Run: headless pygame with SDL's dummy video driver; simulated clock (each Clock.tick advances the game by its frame time, no real sleeping); random seed 0; keys injected as events and as key.get_pressed() state; no mouse input.
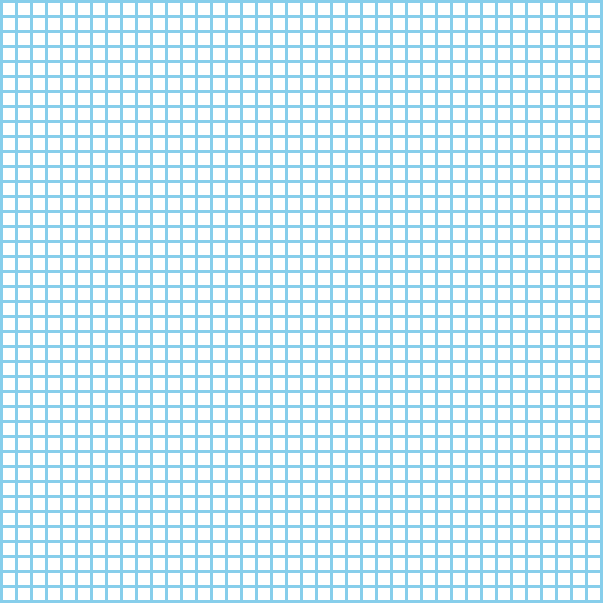
Frame 1 of 4 · flips 1–60 · no input
Frame 2 of 4 · flips 61–180 · tapped SPACE, RETURN · held RIGHT (→), D · screen unchanged from frame 1, image omitted
Frame 3 of 4 · flips 181–300 · held DOWN (↓), S · screen unchanged from frame 2, image omitted
Frame 4 of 4 · flips 301–420 · held LEFT (←), A, UP (↑), W · screen unchanged from frame 3, image omitted

The pygame program that drew these frames:

import pygame
import random

#6x6 grids, pad 1.5 between each
screen = pygame.display.set_mode((603,603))

BLACK = (0,0,0)
WHITE = (255,255,255)
BLUE = (135,206,235)
WIDTH = 12
HEIGHT = 12
MARGIN = 3
running = True
grid = []

for row in range(80):
    grid.append([])
    for column in range(80):
        grid[row].append(0)

def draw_grid(cols, rows):
    for row in range(rows):
        for column in range(cols):
            color = WHITE
            if grid[row][column] == 1:
                color = BLACK
            pygame.draw.rect(screen, color, [(MARGIN + WIDTH) * column + MARGIN,
                                             (MARGIN + HEIGHT) * row + MARGIN,
                                             WIDTH,
                                             HEIGHT])


pygame.init()
screen.fill(BLUE)
draw_grid(40, 40)

while running:

    for event in pygame.event.get():
        if event.type == pygame.QUIT:
            running = False
        elif event.type == pygame.K_SPACE:
            grid[random.randint(0,40)][random.randint(0,40)] = 1
            draw_grid(40,40)


    pygame.display.update()
